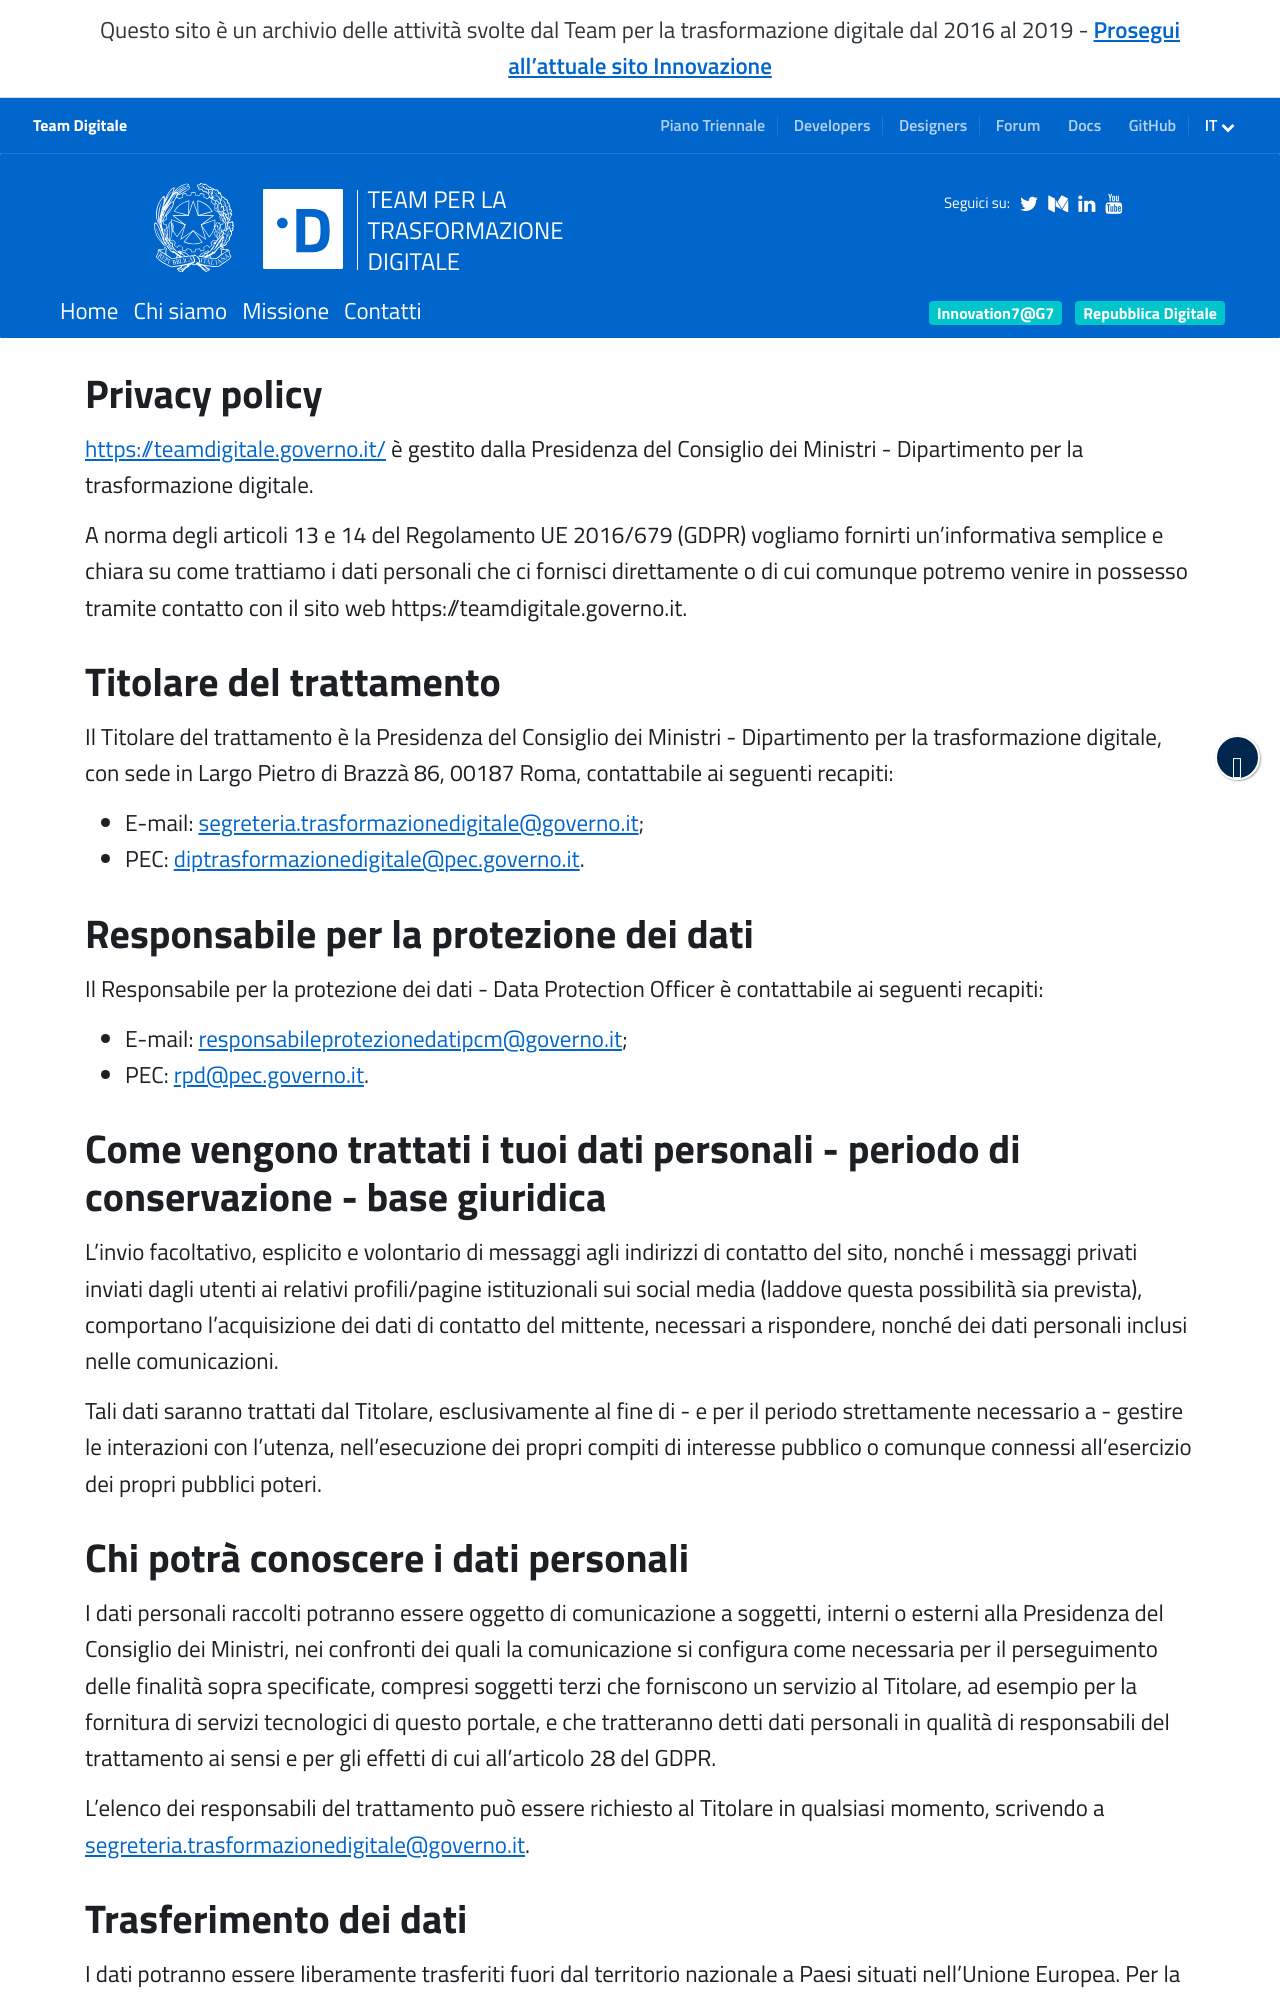

repository: teamdigitale/teamdigitale.governo.it · page: it/privacy-policy.htm · generator: jekyll

---
title: Informativa sul trattamento dei dati personali
lang: it
ref: privacy-policy
permalink: /it/privacy-policy.htm
layout: default
sitemap: false
index: no-index
---

## Privacy policy

[https://teamdigitale.governo.it/](https://teamdigitale.governo.it/) è gestito dalla Presidenza
del Consiglio dei Ministri - Dipartimento per la trasformazione digitale.

A norma degli articoli 13 e 14 del Regolamento UE 2016/679 (GDPR) vogliamo fornirti
un'informativa semplice e chiara su come trattiamo i dati personali che ci fornisci
direttamente o di cui comunque potremo venire in possesso tramite contatto con il sito web
https://teamdigitale.governo.it.

## Titolare del trattamento

Il Titolare del trattamento è la Presidenza del Consiglio dei Ministri - Dipartimento per
la trasformazione digitale, con sede in Largo Pietro di Brazzà 86, 00187 Roma,
contattabile ai seguenti recapiti:

* E-mail: [segreteria.trasformazionedigitale@governo.it](mailto:segreteria.trasformazionedigitale@governo.it);
* PEC: [diptrasformazionedigitale@pec.governo.it](mailto:diptrasformazionedigitale@pec.governo.it).

## Responsabile per la protezione dei dati

Il Responsabile per la protezione dei dati - Data Protection Officer è contattabile ai
seguenti recapiti:

* E-mail: [responsabileprotezionedatipcm@governo.it](mailto:responsabileprotezionedatipcm@governo.it);
* PEC: [rpd@pec.governo.it](mailto:rpd@pec.governo.it).

## Come vengono trattati i tuoi dati personali - periodo di conservazione - base giuridica

L'invio facoltativo, esplicito e volontario di messaggi
agli indirizzi di contatto del sito, nonché i messaggi privati inviati dagli utenti ai
relativi profili/pagine istituzionali sui social media (laddove questa possibilità sia
prevista), comportano l'acquisizione dei dati di contatto del mittente, necessari a
rispondere, nonché dei dati personali inclusi nelle comunicazioni.

Tali dati saranno trattati dal Titolare, esclusivamente al fine di - e per il periodo strettamente
necessario a - gestire le interazioni con l'utenza, nell'esecuzione dei propri compiti di
interesse pubblico o comunque connessi all'esercizio dei propri pubblici poteri.

## Chi potrà conoscere i dati personali

I dati personali raccolti potranno essere oggetto di comunicazione a soggetti, interni
o esterni alla Presidenza del Consiglio dei Ministri, nei confronti dei quali la
comunicazione si configura come necessaria per il perseguimento delle finalità
sopra specificate, compresi soggetti terzi che forniscono un servizio al Titolare,
ad esempio per la fornitura di servizi tecnologici di questo portale, e che
tratteranno detti dati personali in qualità di responsabili del trattamento ai sensi e per
gli effetti di cui all’articolo 28 del GDPR.

L’elenco dei responsabili del trattamento può essere richiesto al Titolare in qualsiasi momento,
scrivendo a
[segreteria.trasformazionedigitale@governo.it](mailto:segreteria.trasformazionedigitale@governo.it).
